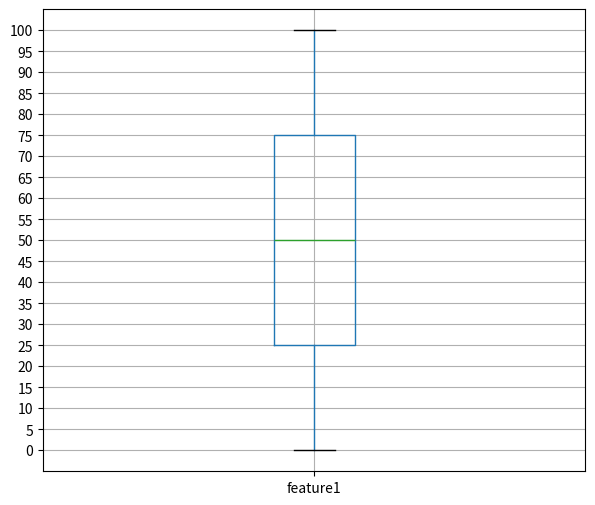

Generate this figure with matplotlib:
import numpy as np
import pandas as pd
import matplotlib.pyplot as plt

xs = np.array(np.linspace(start=0, stop=100, num=101)) # 시작, 끝(포함), 갯수
print(xs)

df = pd.DataFrame(xs, columns=['feature1'])
print(df)

plt.figure(figsize=(7, 6))
boxplot = df.boxplot(column=['feature1'])
plt.yticks(np.arange(0, 101, step=5))
plt.show()